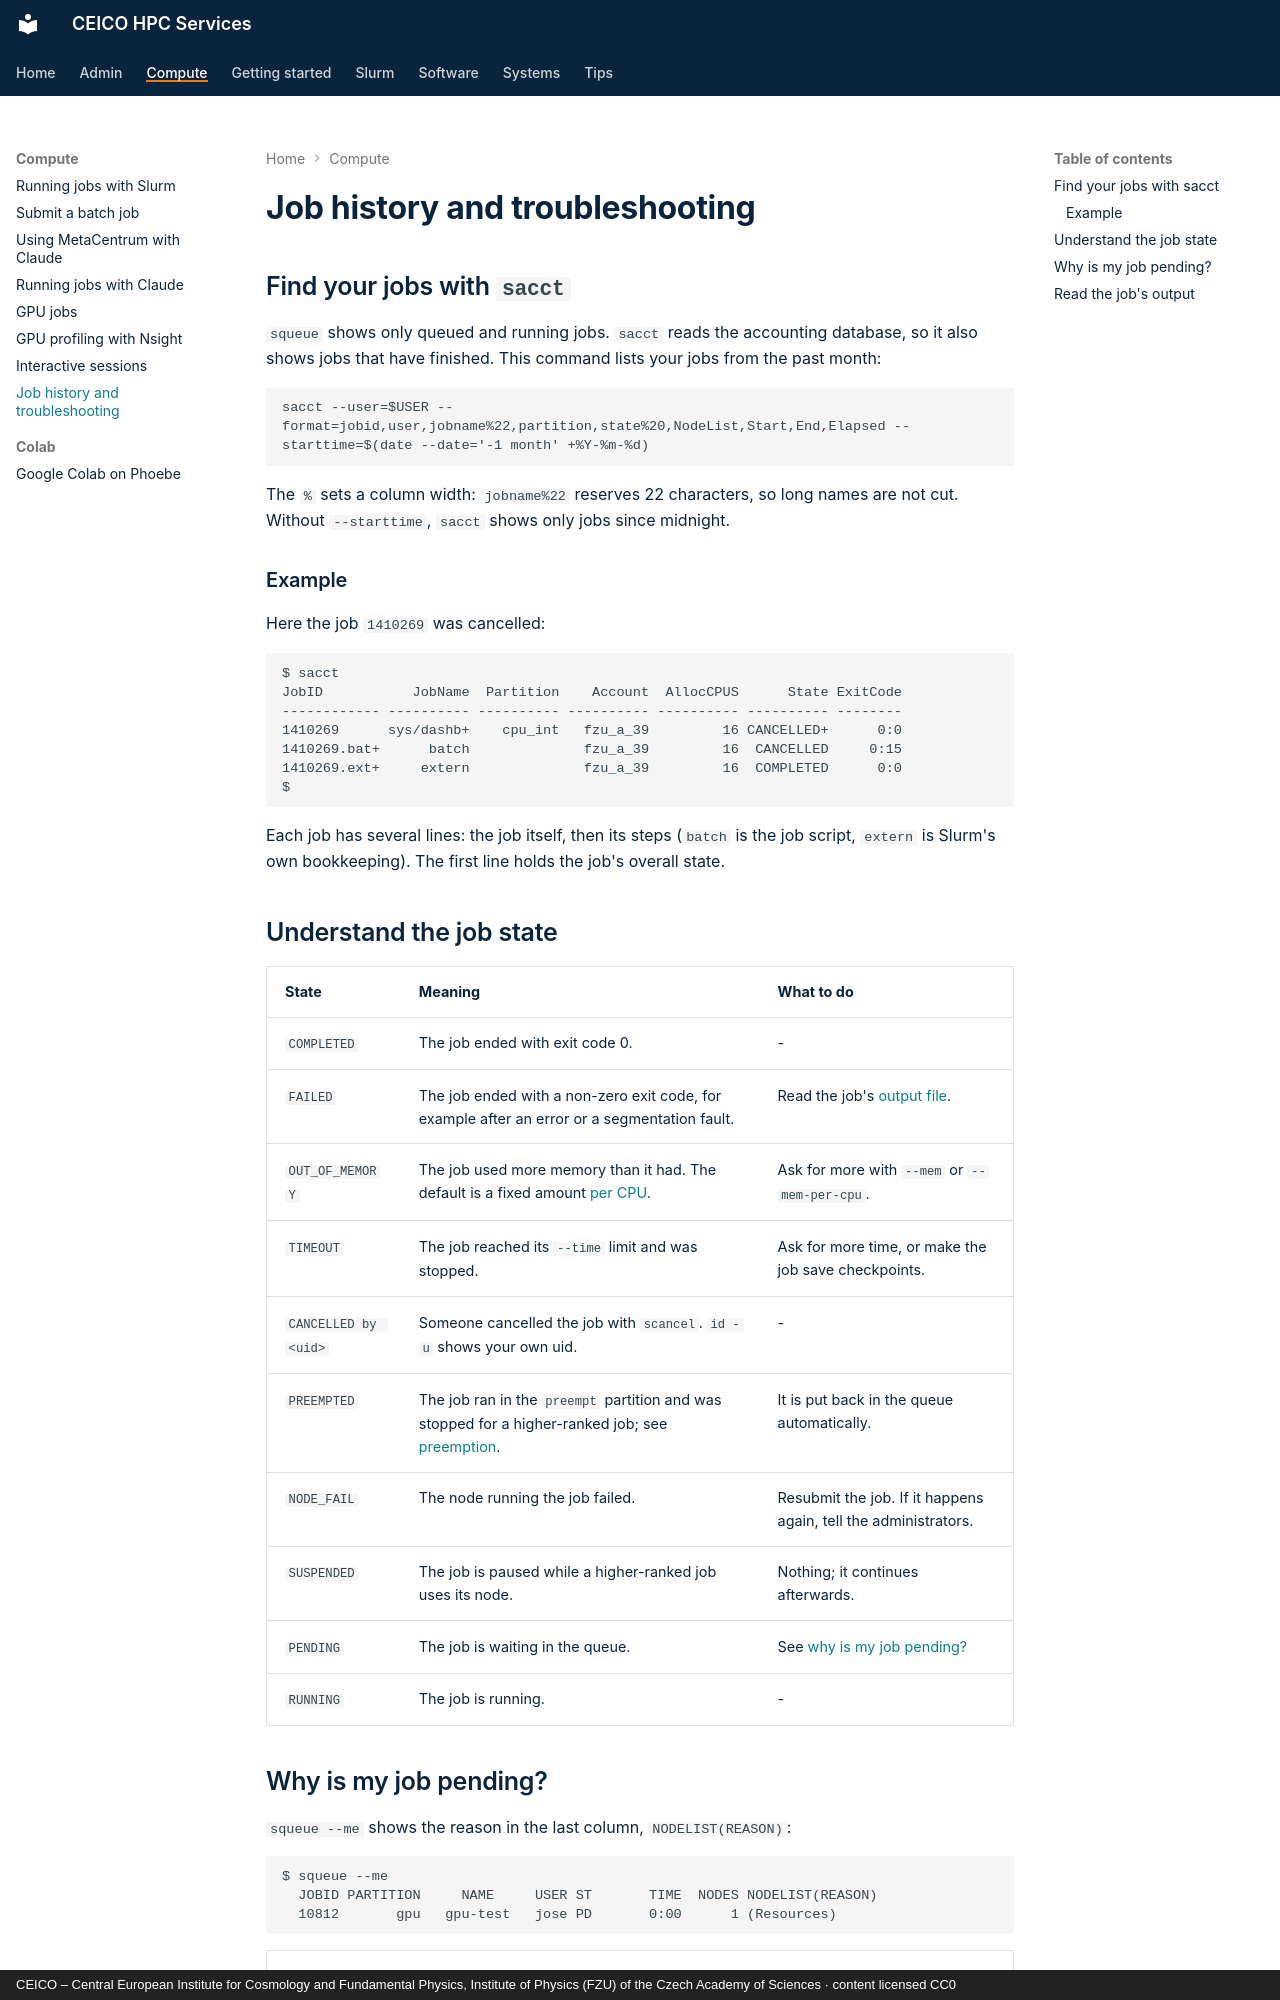

repository: ceico-cz/hpc-docs · page: compute/troubleshooting/index.html · generator: mkdocs · copyright: CEICO – Central European Institute for Cosmology and Fundamental Physics, Institute of Physics (FZU) of the Czech Academy of Sciences · content licensed CC0

---
title: "Job history and troubleshooting"
wikijs_updated: 2023-11-16
description: "Find past jobs with sacct, understand job states, and see why a job is pending or failed"
---

# Job history and troubleshooting

## Find your jobs with `sacct`

`squeue` shows only queued and running jobs. `sacct` reads the accounting database, so it also
shows jobs that have finished. This command lists your jobs from the past month:

```
sacct --user=$USER --format=jobid,user,jobname%22,partition,state%20,NodeList,Start,End,Elapsed --starttime=$(date --date='-1 month' +%Y-%m-%d)
```

The `%` sets a column width: `jobname%22` reserves 22 characters, so long names are not cut.
Without `--starttime`, `sacct` shows only jobs since midnight.

### Example

Here the job `1410269` was cancelled:

```
$ sacct
JobID           JobName  Partition    Account  AllocCPUS      State ExitCode 
------------ ---------- ---------- ---------- ---------- ---------- -------- 
1410269      sys/dashb+    cpu_int   fzu_a_39         16 CANCELLED+      0:0 
1410269.bat+      batch              fzu_a_39         16  CANCELLED     0:15 
1410269.ext+     extern              fzu_a_39         16  COMPLETED      0:0 
$ 
```

Each job has several lines: the job itself, then its steps (`batch` is the job script,
`extern` is Slurm's own bookkeeping). The first line holds the job's overall state.

## Understand the job state

| State | Meaning | What to do |
| --- | --- | --- |
| `COMPLETED` | The job ended with exit code 0. | - |
| `FAILED` | The job ended with a non-zero exit code, for example after an error or a segmentation fault. | Read the job's [output file](#read-the-jobs-output). |
| `OUT_OF_MEMORY` | The job used more memory than it had. The default is a fixed amount [per CPU](index.md#memory-per-cpu). | Ask for more with `--mem` or `--mem-per-cpu`. |
| `TIMEOUT` | The job reached its `--time` limit and was stopped. | Ask for more time, or make the job save checkpoints. |
| `CANCELLED by <uid>` | Someone cancelled the job with `scancel`. `id -u` shows your own uid. | - |
| `PREEMPTED` | The job ran in the `preempt` partition and was stopped for a higher-ranked job; see [preemption](index.md#preemption-when-a-job-can-be-paused-or-stopped). | It is put back in the queue automatically. |
| `NODE_FAIL` | The node running the job failed. | Resubmit the job. If it happens again, tell the administrators. |
| `SUSPENDED` | The job is paused while a higher-ranked job uses its node. | Nothing; it continues afterwards. |
| `PENDING` | The job is waiting in the queue. | See [why is my job pending?](#why-is-my-job-pending) |
| `RUNNING` | The job is running. | - |
